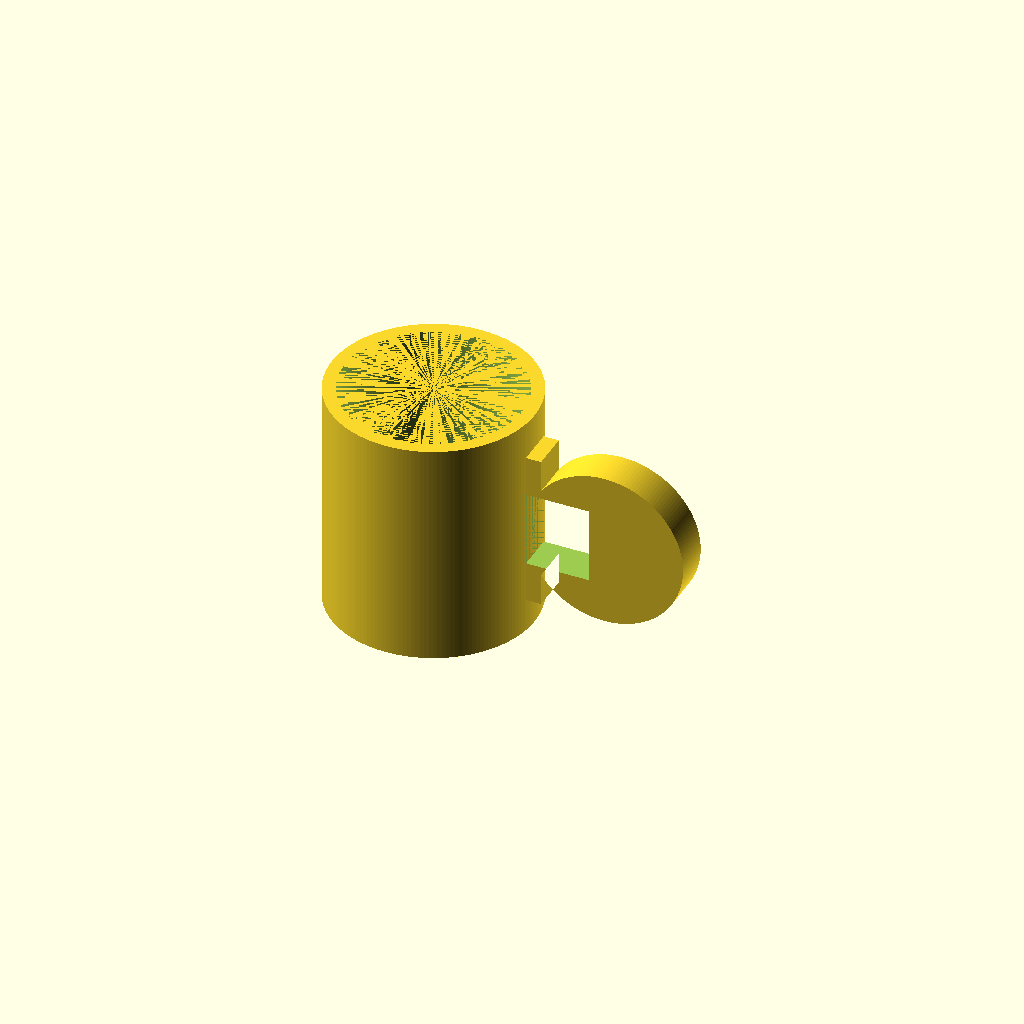
Cell 1: the model at its default parameters.
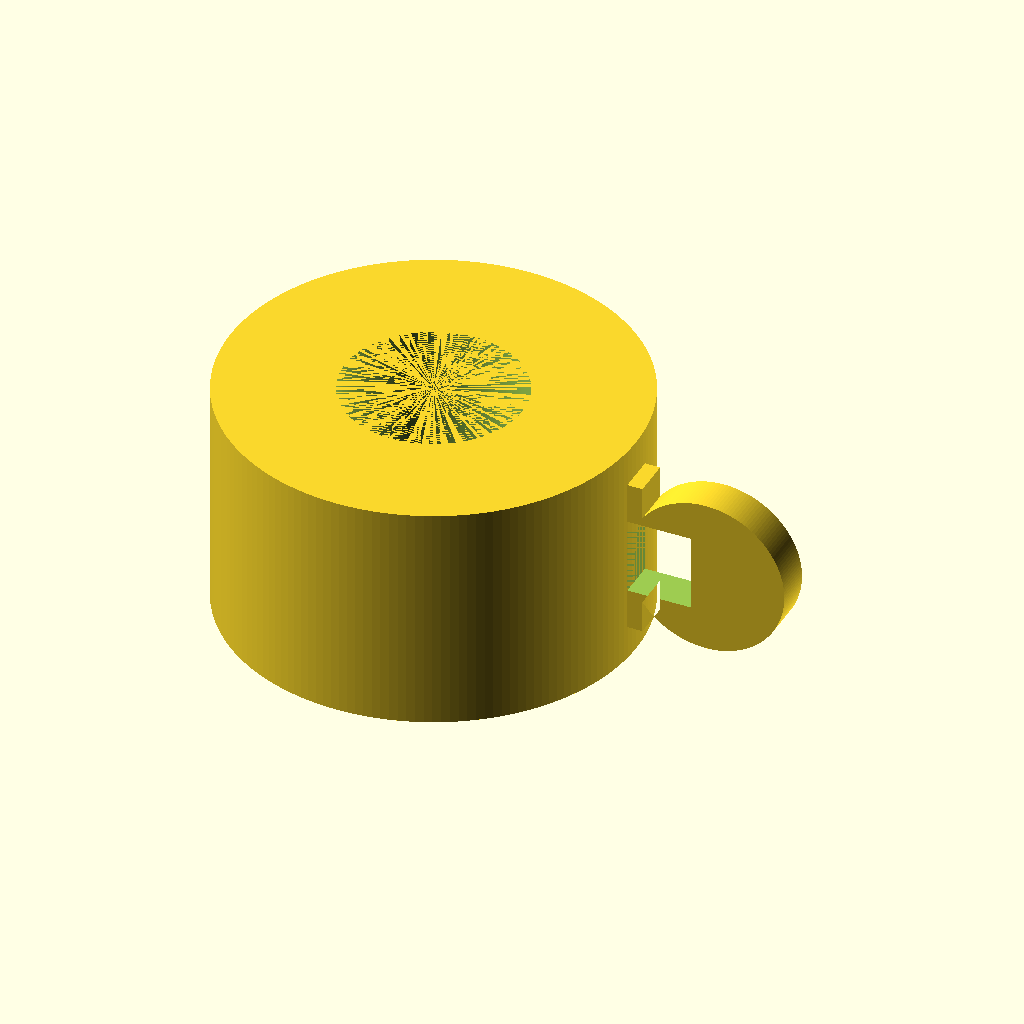
Cell 2: outer_radius = 80 (everything else at default).
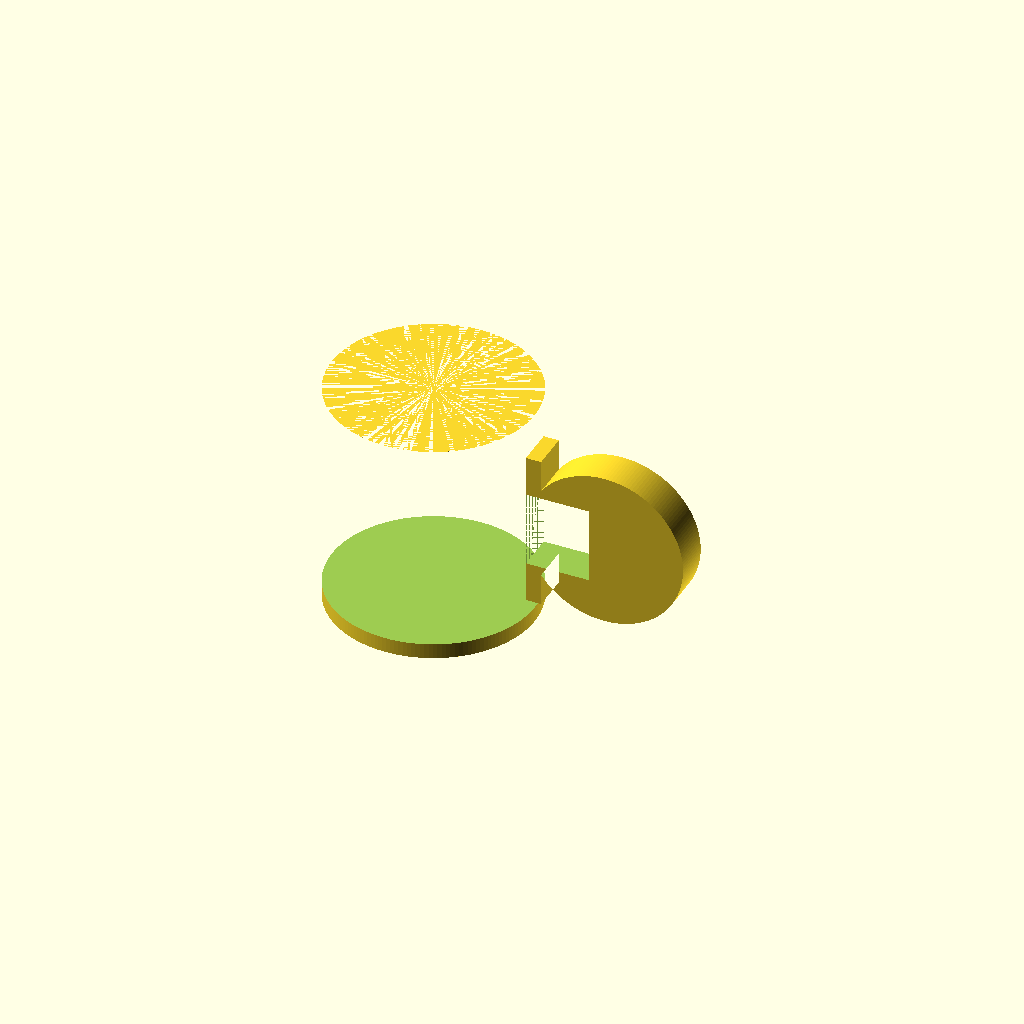
Cell 3 — inner_radius set to 70, the other parameters unchanged.
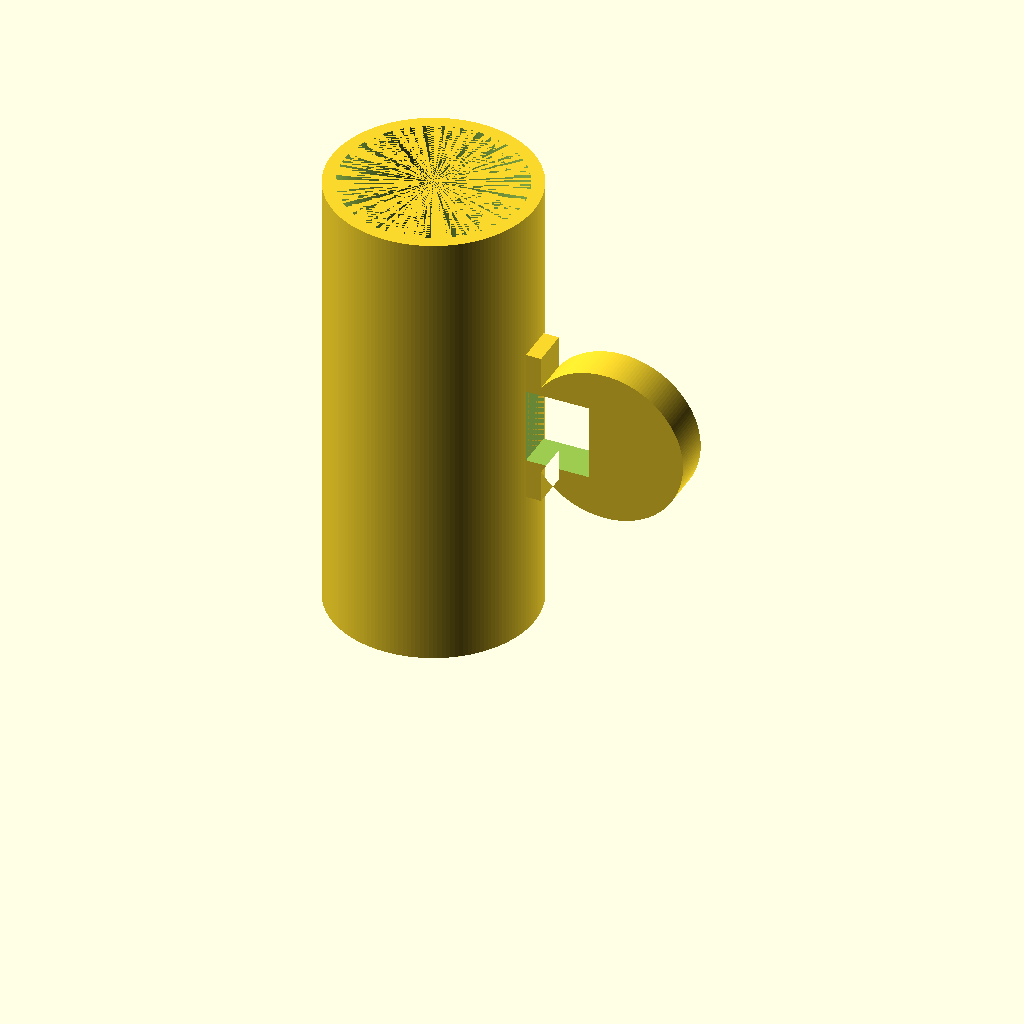
Cell 4 — mug_height set to 180, the other parameters unchanged.
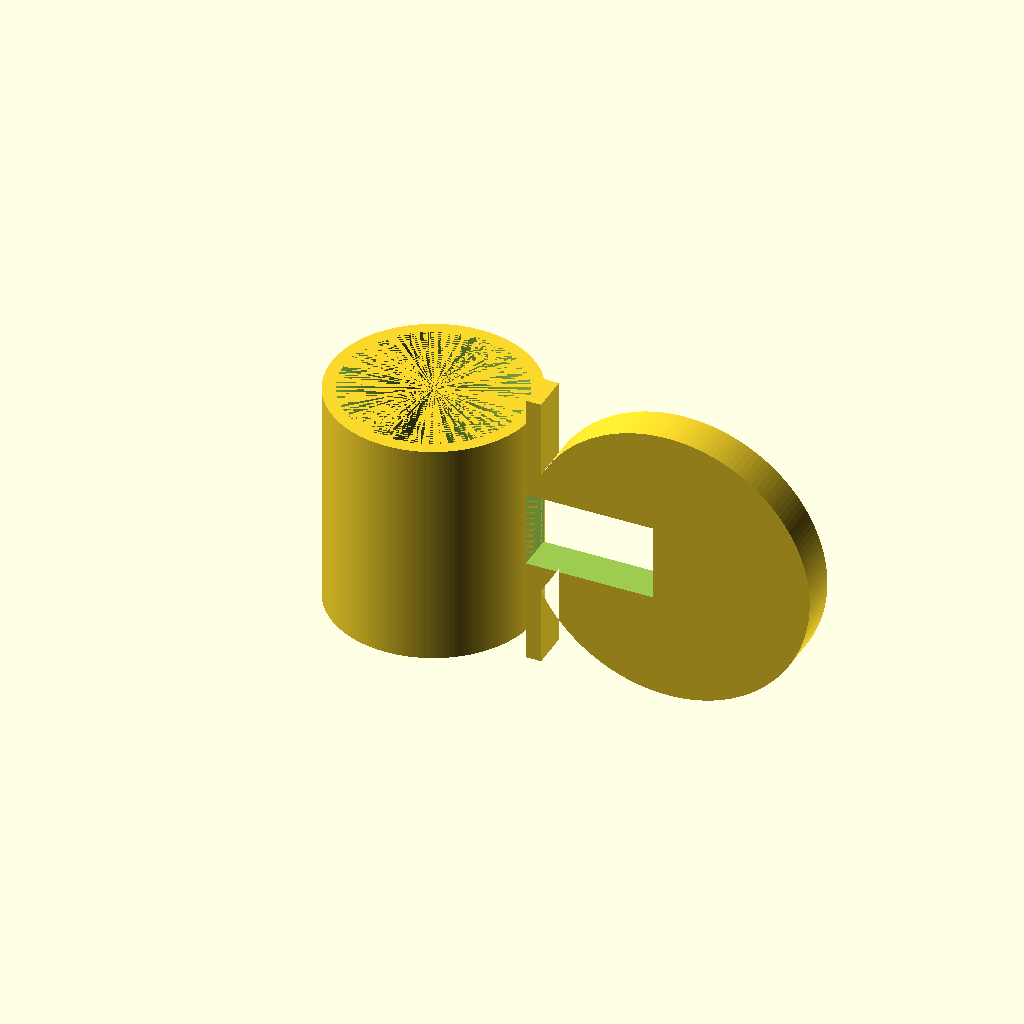
Cell 5 — inner_gap_width set to 50, the other parameters unchanged.
All cells are drawn from one camera (rotation 55°, 0°, 25°, orthographic, colour scheme Cornfield), so only the parameter changes between them.
The OpenSCAD source (results/tier-2-offset-handle-mug/iter-png-2_gpt-5.1-codex-mini-d06e302a80c8-2026-04-28T19-17-54-765Z/final.scad):
$fn = 160;

outer_radius = 40;
inner_radius = 35;
mug_height = 90;
bottom_thickness = 6;

inner_gap_width = 25;
inner_gap_height = 30;
handle_wall_thickness = 6;
handle_circle_radius = inner_gap_width + handle_wall_thickness;
handle_depth = 15;

module mug_body() {
    difference() {
        cylinder(r = outer_radius, h = mug_height);
        translate([0, 0, bottom_thickness])
            cylinder(r = inner_radius, h = mug_height - bottom_thickness);
    }
}

module handle_profile() {
    union() {
        translate([outer_radius, -handle_circle_radius])
            square([handle_wall_thickness, handle_circle_radius * 2], center = false);
        difference() {
            translate([outer_radius + handle_circle_radius, 0])
                circle(r = handle_circle_radius);
            translate([-1000, -handle_circle_radius - 2])
                square([outer_radius + 1000, handle_circle_radius * 2 + 4], center = false);
        }
    }
}

module handle_shape_raw() {
    difference() {
        linear_extrude(height = handle_depth, center = true)
            handle_profile();
        translate(
            [
                outer_radius + inner_gap_width / 2,
                0,
                0
            ]
        )
            cube(
                [
                    inner_gap_width,
                    inner_gap_height,
                    handle_depth + 4
                ],
                center = true
            );
    }
}

module handle_body() {
    translate([0, 0, mug_height / 2])
        mirror([0, 1, 0])
            rotate([90, 0, 0])
                handle_shape_raw();
}

union() {
    mug_body();
    handle_body();
}
Parameter table extracted from the source (name, type, default, range or options):
outer_radius: number, default 40
inner_radius: number, default 35
mug_height: number, default 90
bottom_thickness: number, default 6
inner_gap_width: number, default 25
inner_gap_height: number, default 30
handle_wall_thickness: number, default 6
handle_depth: number, default 15
